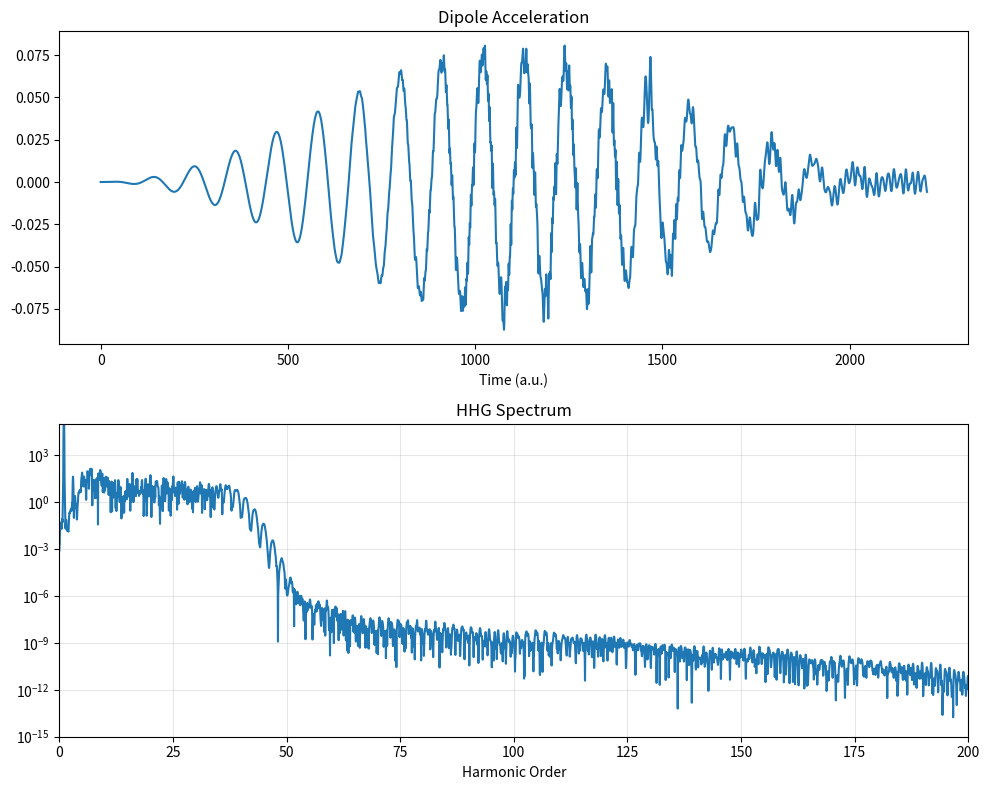

Here is the Python script that generated this plot:
import numpy as np
import scipy.sparse as sp
import scipy.sparse.linalg as spla
from scipy.fft import fft, ifft, fftfreq

class HHGSimulation:
    """
    A modular 1D Time-Dependent Schrödinger Equation (TDSE) solver 
    specifically designed for High Harmonic Generation (HHG).
    
    Units: Atomic Units (a.u.) are used internally.
    """
    def __init__(self, 
                 intensity_w_cm2=1e14, 
                 wavelength_nm=800, 
                 soft_core_a=1.0, 
                 pulse_duration_cycles=10,
                 grid_points=2048, 
                 grid_size=200.0,
                 dt=0.05):
        
        # --- 1. Physics Parameters (Conversion to a.u.) ---
        # 1 a.u. intensity = 3.509e16 W/cm^2
        self.I0 = intensity_w_cm2 / 3.509e16 
        self.E0 = np.sqrt(self.I0) 
        
        # 1 a.u. energy = 27.211 eV, 1 a.u. length = 0.0529 nm
        # omega (a.u.) = 45.56 / wavelength (nm)
        self.omega = 45.56 / wavelength_nm
        self.period = 2 * np.pi / self.omega
        
        self.a = soft_core_a
        
        # --- 2. Grid Setup ---
        self.N = int(grid_points)
        self.L = float(grid_size)
        self.dx = 2 * self.L / self.N
        self.x = np.linspace(-self.L, self.L, self.N, endpoint=False)
        
        # Momentum grid (for Kinetic Operator)
        self.k = fftfreq(self.N, d=self.dx) * 2 * np.pi
        
        # --- 3. Time Setup ---
        self.dt = dt
        # Total duration: ramp up + plateau + ramp down (approx)
        # We ensure the grid is long enough for the pulse
        total_time = pulse_duration_cycles * self.period
        self.n_steps = int(total_time / self.dt)
        self.time_points = np.linspace(0, total_time, self.n_steps)
        
        # Store pulse info for laser function
        self.pulse_duration = total_time
        
        # --- 4. Potential & Operators ---
        self.V_x = self._soft_coulomb(self.x)
        self.dV_dx = self._soft_coulomb_derivative(self.x)
        
        # Absorbing Boundary (CAP) - Copied logic from TDSE_classes.py
        # Smoothly absorbs wavefunction at edges to prevent reflections
        self.mask = np.ones(self.N)
        boundary_start = self.L * 0.85
        mask_idx = np.abs(self.x) > boundary_start
        self.mask[mask_idx] = np.cos(np.pi * (np.abs(self.x[mask_idx]) - boundary_start) / 
                                     (2 * (self.L - boundary_start)))**0.25
        
        # Precompute Split-Step Operators
        # Kinetic Operator: T = p^2/2 = k^2/2
        self.T_op = np.exp(-1j * (self.k**2 / 2.0) * self.dt)
        
        # Initial Wavefunction placeholder
        self.psi = None
        self.ground_state_energy = None

    def _soft_coulomb(self, x):
        """Standard Soft-Coulomb Potential"""
        return -1.0 / np.sqrt(x**2 + self.a**2)

    def _soft_coulomb_derivative(self, x):
        """Analytical derivative dV/dx for Ehrenfest theorem"""
        return x / (x**2 + self.a**2)**1.5

    def compute_ground_state(self):
        """
        Solves the Time-Independent Schrödinger Equation (TISE)
        using Finite Difference method to find the exact ground state.
        This is more accurate than guessing a Gaussian.
        """
        # Construct Hamiltonian Matrix (Finite Difference)
        # H = -1/2 d^2/dx^2 + V(x)
        
        # Laplacian (2nd order central difference)
        ones = np.ones(self.N)
        # Diagonals: [1, -2, 1] / dx^2
        D2 = sp.diags([ones, -2*ones, ones], [-1, 0, 1], shape=(self.N, self.N))
        D2 = D2 / (self.dx**2)
        
        # Kinetic Energy Matrix
        T_mat = -0.5 * D2
        
        # Potential Energy Matrix
        V_mat = sp.diags(self.V_x, 0, shape=(self.N, self.N))
        
        # Total Hamiltonian
        H_mat = T_mat + V_mat
        
        # Solve for smallest eigenvalue (Algebraic, Real)
        # k=1 gives ground state
        eigvals, eigvecs = spla.eigsh(H_mat, k=1, which='SA')
        
        self.ground_state_energy = eigvals[0]
        self.psi = eigvecs[:, 0].astype(np.complex128)
        
        # Normalize
        norm = np.sqrt(np.sum(np.abs(self.psi)**2) * self.dx)
        self.psi /= norm
        
        # Ensure continuity (sometimes eigen-solvers flip sign)
        # We want the peak to be positive real
        center_idx = self.N // 2
        phase_corr = np.angle(self.psi[center_idx])
        self.psi *= np.exp(-1j * phase_corr)
        
        return self.ground_state_energy

    def laser_field(self, t):
        """
        Returns Electric field E(t) with a sin^2 envelope.
        """
        # Center the pulse
        t0 = self.pulse_duration / 2
        
        # Width parameters
        sigma = self.pulse_duration / 3.0 # Roughly fits 3-sigma in window
        
        # Gaussian Envelope (cleaner than sin^2 for spectral purity)
        # envelope = np.exp(-(t - t0)**2 / (2 * (sigma)**2))
        
        # Sin^2 Envelope (Matches TDSE_params.py 'sinus' style)
        if 0 <= t <= self.pulse_duration:
            envelope = np.sin(np.pi * t / self.pulse_duration)**2
        else:
            envelope = 0.0

        return self.E0 * envelope * np.sin(self.omega * (t - t0))

    def run(self):
        """
        Runs the simulation.
        Returns: 
            times (array): Time points
            dipole_acc (array): Dipole acceleration <a(t)>
        """
        if self.psi is None:
            # print("Computing Ground State first...")
            self.compute_ground_state()
            
        psi = self.psi.copy()
        dipole_acc = np.zeros(self.n_steps)
        
        # print(f"Starting Propagation ({self.n_steps} steps)...")
        
        for n in range(self.n_steps):
            t = self.time_points[n]
            E_t = self.laser_field(t)
            
            # --- Split-Step Fourier Method ---
            
            # 1. Half-step Potential (Atomic V + Interaction x*E)
            # Length Gauge Hamiltonian: H = p^2/2 + V(x) + x*E(t)
            V_total = self.V_x + (self.x * E_t)
            V_half_op = np.exp(-1j * V_total * self.dt / 2.0)
            
            psi *= V_half_op
            
            # 2. Full-step Kinetic (in Momentum Space)
            psi = fft(psi)
            psi *= self.T_op
            psi = ifft(psi)
            
            # 3. Half-step Potential
            psi *= V_half_op
            
            # 4. Absorbing Boundary
            psi *= self.mask
            
            # --- Ehrenfest Acceleration Calculation ---
            # a(t) = -<dV/dx> - E(t)
            # <dV/dx> = Integral( psi* . dV/dx . psi ) dx
            
            grad_V_expect = np.sum(np.conj(psi) * self.dV_dx * psi) * self.dx
            acc = -np.real(grad_V_expect)
            
            dipole_acc[n] = acc
            
        return self.time_points, dipole_acc

# ==========================================
# Example Usage (for testing the module)
# ==========================================
if __name__ == "__main__":
    import matplotlib.pyplot as plt
    
    # 1. Configure
    sim = HHGSimulation(
        intensity_w_cm2=2e14,
        wavelength_nm=800,
        pulse_duration_cycles=20,
        grid_points=4096,
        grid_size=200
    )
    
    print(f"Ground State Energy: {sim.compute_ground_state():.4f} a.u. (Should be approx -0.67 for a=0.48, or -0.5 for a=1.0)")
    
    # 2. Run
    t, acc = sim.run()
    
    # 3. Spectrum
    def get_spectrum(signal, dt):
        window = np.hanning(len(signal))
        spec = np.abs(fft(signal * window))**2
        freqs = fftfreq(len(signal), d=dt) * 2 * np.pi
        return freqs, spec

    freqs, spectrum = get_spectrum(acc, sim.dt)
    
    # Harmonic Order = Frequency / Laser Frequency
    harmonic_order = freqs / sim.omega
    
    # 4. Plot
    plt.figure(figsize=(10, 8))
    
    plt.subplot(2,1,1)
    plt.plot(t, acc)
    plt.title("Dipole Acceleration")
    plt.xlabel("Time (a.u.)")
    
    plt.subplot(2,1,2)
    plt.semilogy(harmonic_order, spectrum)
    plt.xlim(0, 200)
    plt.ylim(1e-15, 1e5)
    plt.title("HHG Spectrum")
    plt.xlabel("Harmonic Order")
    plt.grid(True, which='both', alpha=0.3)
    
    plt.tight_layout()
    plt.show()
